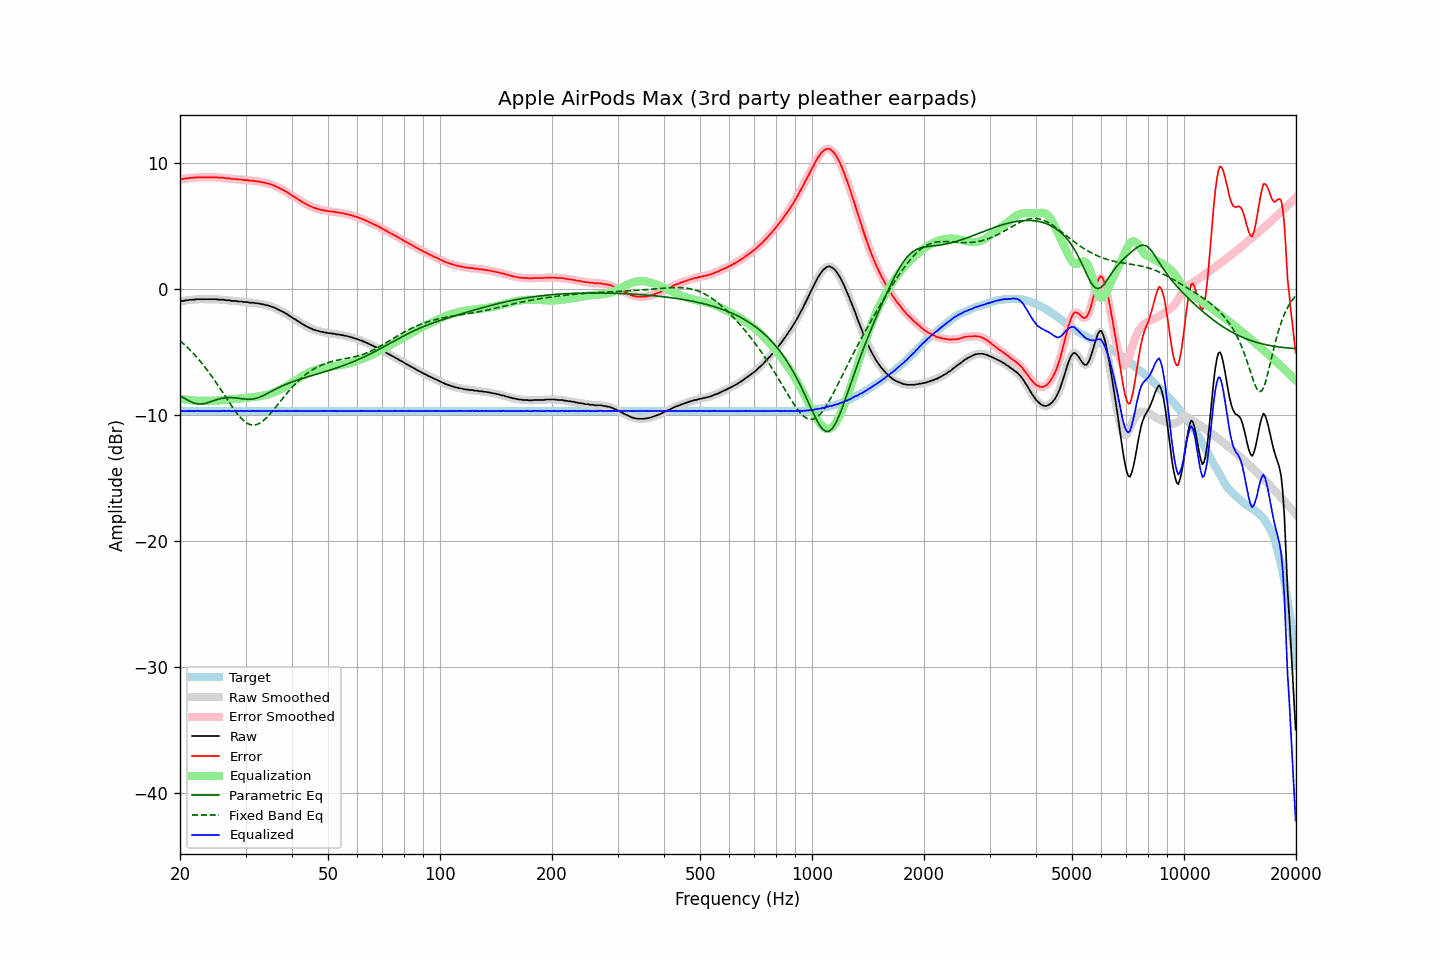

Values plotted in this chart, from the file beside it:
frequency, raw, error, smoothed, error_smoothed, equalization, parametric_eq, fixed_band_eq, equalized_raw, equalized_smoothed, target
20.00, -0.98, 8.70, -0.97, 8.70, -8.70, -8.48, -4.10, -9.68, -9.67, -9.68
20.20, -0.95, 8.73, -0.96, 8.72, -8.72, -8.55, -4.21, -9.67, -9.68, -9.68
20.40, -0.95, 8.73, -0.94, 8.74, -8.74, -8.62, -4.32, -9.69, -9.68, -9.68
20.61, -0.91, 8.77, -0.92, 8.76, -8.76, -8.69, -4.44, -9.67, -9.68, -9.68
20.81, -0.90, 8.78, -0.90, 8.78, -8.78, -8.76, -4.56, -9.68, -9.68, -9.68
21.02, -0.90, 8.78, -0.88, 8.80, -8.80, -8.83, -4.68, -9.69, -9.68, -9.68
21.23, -0.86, 8.82, -0.87, 8.81, -8.81, -8.90, -4.81, -9.67, -9.68, -9.68
21.44, -0.85, 8.83, -0.86, 8.82, -8.82, -8.96, -4.94, -9.67, -9.68, -9.68
21.66, -0.85, 8.83, -0.84, 8.84, -8.84, -9.01, -5.07, -9.68, -9.68, -9.68
21.87, -0.85, 8.83, -0.83, 8.85, -8.85, -9.06, -5.21, -9.69, -9.68, -9.68
22.09, -0.81, 8.87, -0.82, 8.86, -8.86, -9.09, -5.35, -9.66, -9.68, -9.68
22.31, -0.81, 8.87, -0.81, 8.87, -8.86, -9.11, -5.50, -9.67, -9.67, -9.68
22.54, -0.81, 8.87, -0.80, 8.87, -8.87, -9.13, -5.64, -9.68, -9.67, -9.68
22.76, -0.81, 8.87, -0.81, 8.87, -8.87, -9.13, -5.80, -9.68, -9.68, -9.68
22.99, -0.81, 8.87, -0.81, 8.87, -8.87, -9.12, -5.95, -9.68, -9.68, -9.68
23.22, -0.81, 8.87, -0.81, 8.87, -8.87, -9.09, -6.11, -9.68, -9.68, -9.68
23.45, -0.81, 8.87, -0.81, 8.87, -8.87, -9.07, -6.27, -9.68, -9.68, -9.68
23.69, -0.81, 8.87, -0.81, 8.87, -8.87, -9.03, -6.44, -9.68, -9.68, -9.68
23.92, -0.81, 8.87, -0.81, 8.87, -8.87, -8.99, -6.61, -9.68, -9.68, -9.68
24.16, -0.81, 8.87, -0.81, 8.87, -8.87, -8.94, -6.79, -9.68, -9.68, -9.68
24.40, -0.81, 8.87, -0.81, 8.87, -8.87, -8.90, -6.97, -9.68, -9.68, -9.68
24.65, -0.81, 8.87, -0.80, 8.87, -8.87, -8.86, -7.15, -9.67, -9.67, -9.68
24.89, -0.81, 8.87, -0.81, 8.87, -8.86, -8.81, -7.33, -9.67, -9.67, -9.68
25.14, -0.82, 8.86, -0.82, 8.85, -8.86, -8.77, -7.52, -9.67, -9.68, -9.68
25.39, -0.85, 8.83, -0.84, 8.84, -8.85, -8.74, -7.71, -9.69, -9.68, -9.68
25.65, -0.85, 8.83, -0.84, 8.83, -8.84, -8.70, -7.91, -9.69, -9.68, -9.68
25.91, -0.85, 8.83, -0.85, 8.83, -8.83, -8.68, -8.10, -9.67, -9.68, -9.68
26.16, -0.85, 8.83, -0.86, 8.82, -8.82, -8.66, -8.29, -9.66, -9.67, -9.68
26.43, -0.88, 8.80, -0.87, 8.80, -8.80, -8.64, -8.49, -9.68, -9.68, -9.68
26.69, -0.90, 8.78, -0.88, 8.79, -8.79, -8.63, -8.69, -9.69, -9.67, -9.68
26.96, -0.90, 8.78, -0.90, 8.78, -8.78, -8.62, -8.88, -9.67, -9.68, -9.68
27.23, -0.90, 8.78, -0.92, 8.76, -8.77, -8.62, -9.07, -9.66, -9.68, -9.68
27.50, -0.95, 8.73, -0.93, 8.75, -8.75, -8.62, -9.26, -9.70, -9.68, -9.68
27.77, -0.95, 8.73, -0.94, 8.74, -8.74, -8.63, -9.44, -9.69, -9.68, -9.68
28.05, -0.95, 8.73, -0.95, 8.72, -8.73, -8.64, -9.62, -9.67, -9.68, -9.68
28.33, -0.95, 8.73, -0.96, 8.72, -8.72, -8.65, -9.79, -9.66, -9.68, -9.68
28.62, -0.99, 8.69, -0.97, 8.71, -8.70, -8.67, -9.96, -9.69, -9.68, -9.68
28.90, -0.99, 8.69, -0.98, 8.69, -8.69, -8.68, -10.11, -9.68, -9.68, -9.68
29.19, -0.99, 8.69, -1.00, 8.68, -8.68, -8.70, -10.25, -9.67, -9.68, -9.68
29.48, -1.01, 8.67, -1.01, 8.67, -8.67, -8.72, -10.38, -9.67, -9.68, -9.68
29.78, -1.04, 8.64, -1.02, 8.66, -8.65, -8.73, -10.49, -9.69, -9.67, -9.68
30.08, -1.04, 8.64, -1.04, 8.64, -8.64, -8.74, -10.58, -9.68, -9.68, -9.68
30.38, -1.04, 8.64, -1.06, 8.62, -8.63, -8.75, -10.67, -9.66, -9.68, -9.68
30.68, -1.09, 8.59, -1.07, 8.61, -8.61, -8.75, -10.72, -9.70, -9.68, -9.68
30.99, -1.09, 8.59, -1.08, 8.60, -8.60, -8.75, -10.77, -9.69, -9.68, -9.68
31.30, -1.09, 8.59, -1.09, 8.58, -8.59, -8.73, -10.79, -9.67, -9.68, -9.68
31.61, -1.09, 8.59, -1.10, 8.58, -8.57, -8.72, -10.79, -9.66, -9.67, -9.68
31.93, -1.13, 8.55, -1.11, 8.56, -8.56, -8.69, -10.77, -9.69, -9.67, -9.68
32.24, -1.13, 8.55, -1.13, 8.54, -8.54, -8.65, -10.74, -9.67, -9.68, -9.68
32.57, -1.16, 8.52, -1.16, 8.52, -8.52, -8.61, -10.68, -9.68, -9.68, -9.68
32.89, -1.18, 8.50, -1.17, 8.50, -8.50, -8.56, -10.62, -9.68, -9.68, -9.68
33.22, -1.20, 8.48, -1.20, 8.48, -8.48, -8.50, -10.53, -9.68, -9.68, -9.68
33.55, -1.23, 8.45, -1.23, 8.45, -8.45, -8.44, -10.43, -9.68, -9.68, -9.68
33.89, -1.26, 8.42, -1.25, 8.42, -8.42, -8.38, -10.31, -9.68, -9.68, -9.68
34.23, -1.29, 8.39, -1.29, 8.39, -8.39, -8.31, -10.19, -9.68, -9.68, -9.68
34.57, -1.32, 8.36, -1.32, 8.35, -8.36, -8.25, -10.06, -9.67, -9.68, -9.68
34.92, -1.37, 8.31, -1.36, 8.32, -8.32, -8.18, -9.92, -9.68, -9.68, -9.68
35.27, -1.41, 8.27, -1.40, 8.28, -8.27, -8.11, -9.77, -9.68, -9.67, -9.68
35.62, -1.44, 8.24, -1.45, 8.23, -8.23, -8.04, -9.62, -9.66, -9.68, -9.68
35.97, -1.50, 8.18, -1.50, 8.18, -8.18, -7.98, -9.46, -9.67, -9.68, -9.68
... 635 more rows
